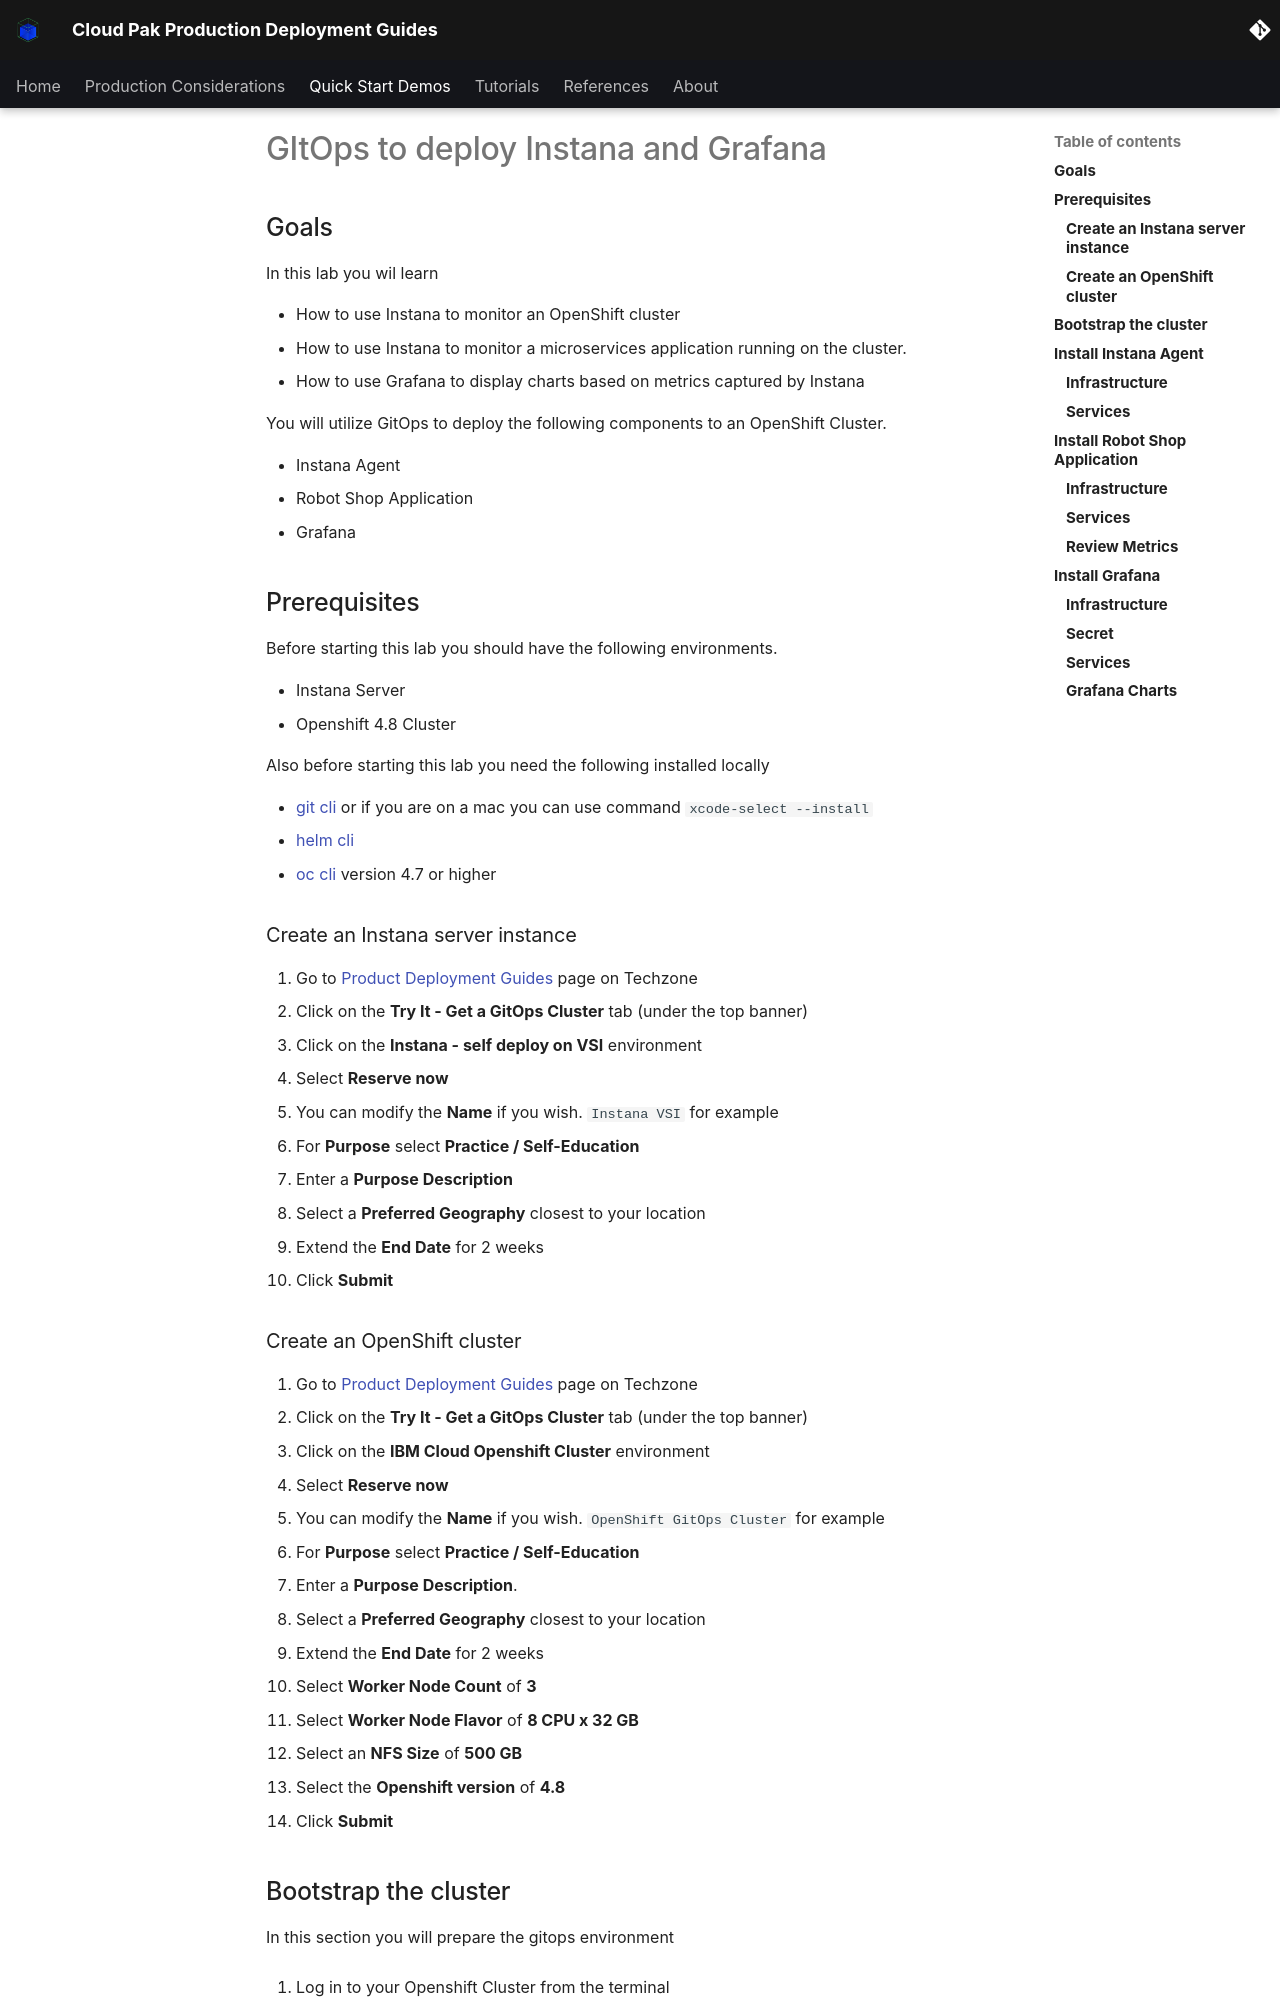

repository: ncolon/production-deployment-guides · page: quickstart/quickstart-instana-grafana/index.html · generator: mkdocs

# GItOps to deploy Instana and Grafana

## Goals

In this lab you wil learn 

* How to use Instana to monitor an OpenShift cluster 
* How to use Instana to monitor a microservices application running on the cluster.  
* How to use Grafana to display charts based on metrics captured by Instana

You will utilize GitOps to deploy the following components to an OpenShift Cluster.

* Instana Agent
* Robot Shop Application
* Grafana

## Prerequisites

Before starting this lab you should have the following environments.

* Instana Server
* Openshift 4.8 Cluster

Also before starting this lab you need the following installed locally

* [git cli](https://git-scm.com/downloads) or if you are on a mac you can use command `xcode-select --install`
* [helm cli](https://helm.sh/docs/intro/install/)
* [oc cli](https://docs.openshift.com/container-platform/4.9/cli_reference/openshift_cli/getting-started-cli.html) version 4.7 or higher

### Create an Instana server instance

1. Go to [Product Deployment Guides](https://techzone.ibm.com/collection/production-deployment-guides#tab-6) page on Techzone
1. Click on the **Try It - Get a GitOps Cluster** tab (under the top banner)
1. Click on the **Instana - self deploy on VSI** environment
1. Select **Reserve now** 
1. You can modify the **Name** if you wish. `Instana VSI` for example
1. For **Purpose** select **Practice / Self-Education**
1. Enter a **Purpose Description**
1. Select a **Preferred Geography** closest to your location
1. Extend the **End Date** for 2 weeks
1. Click **Submit**
